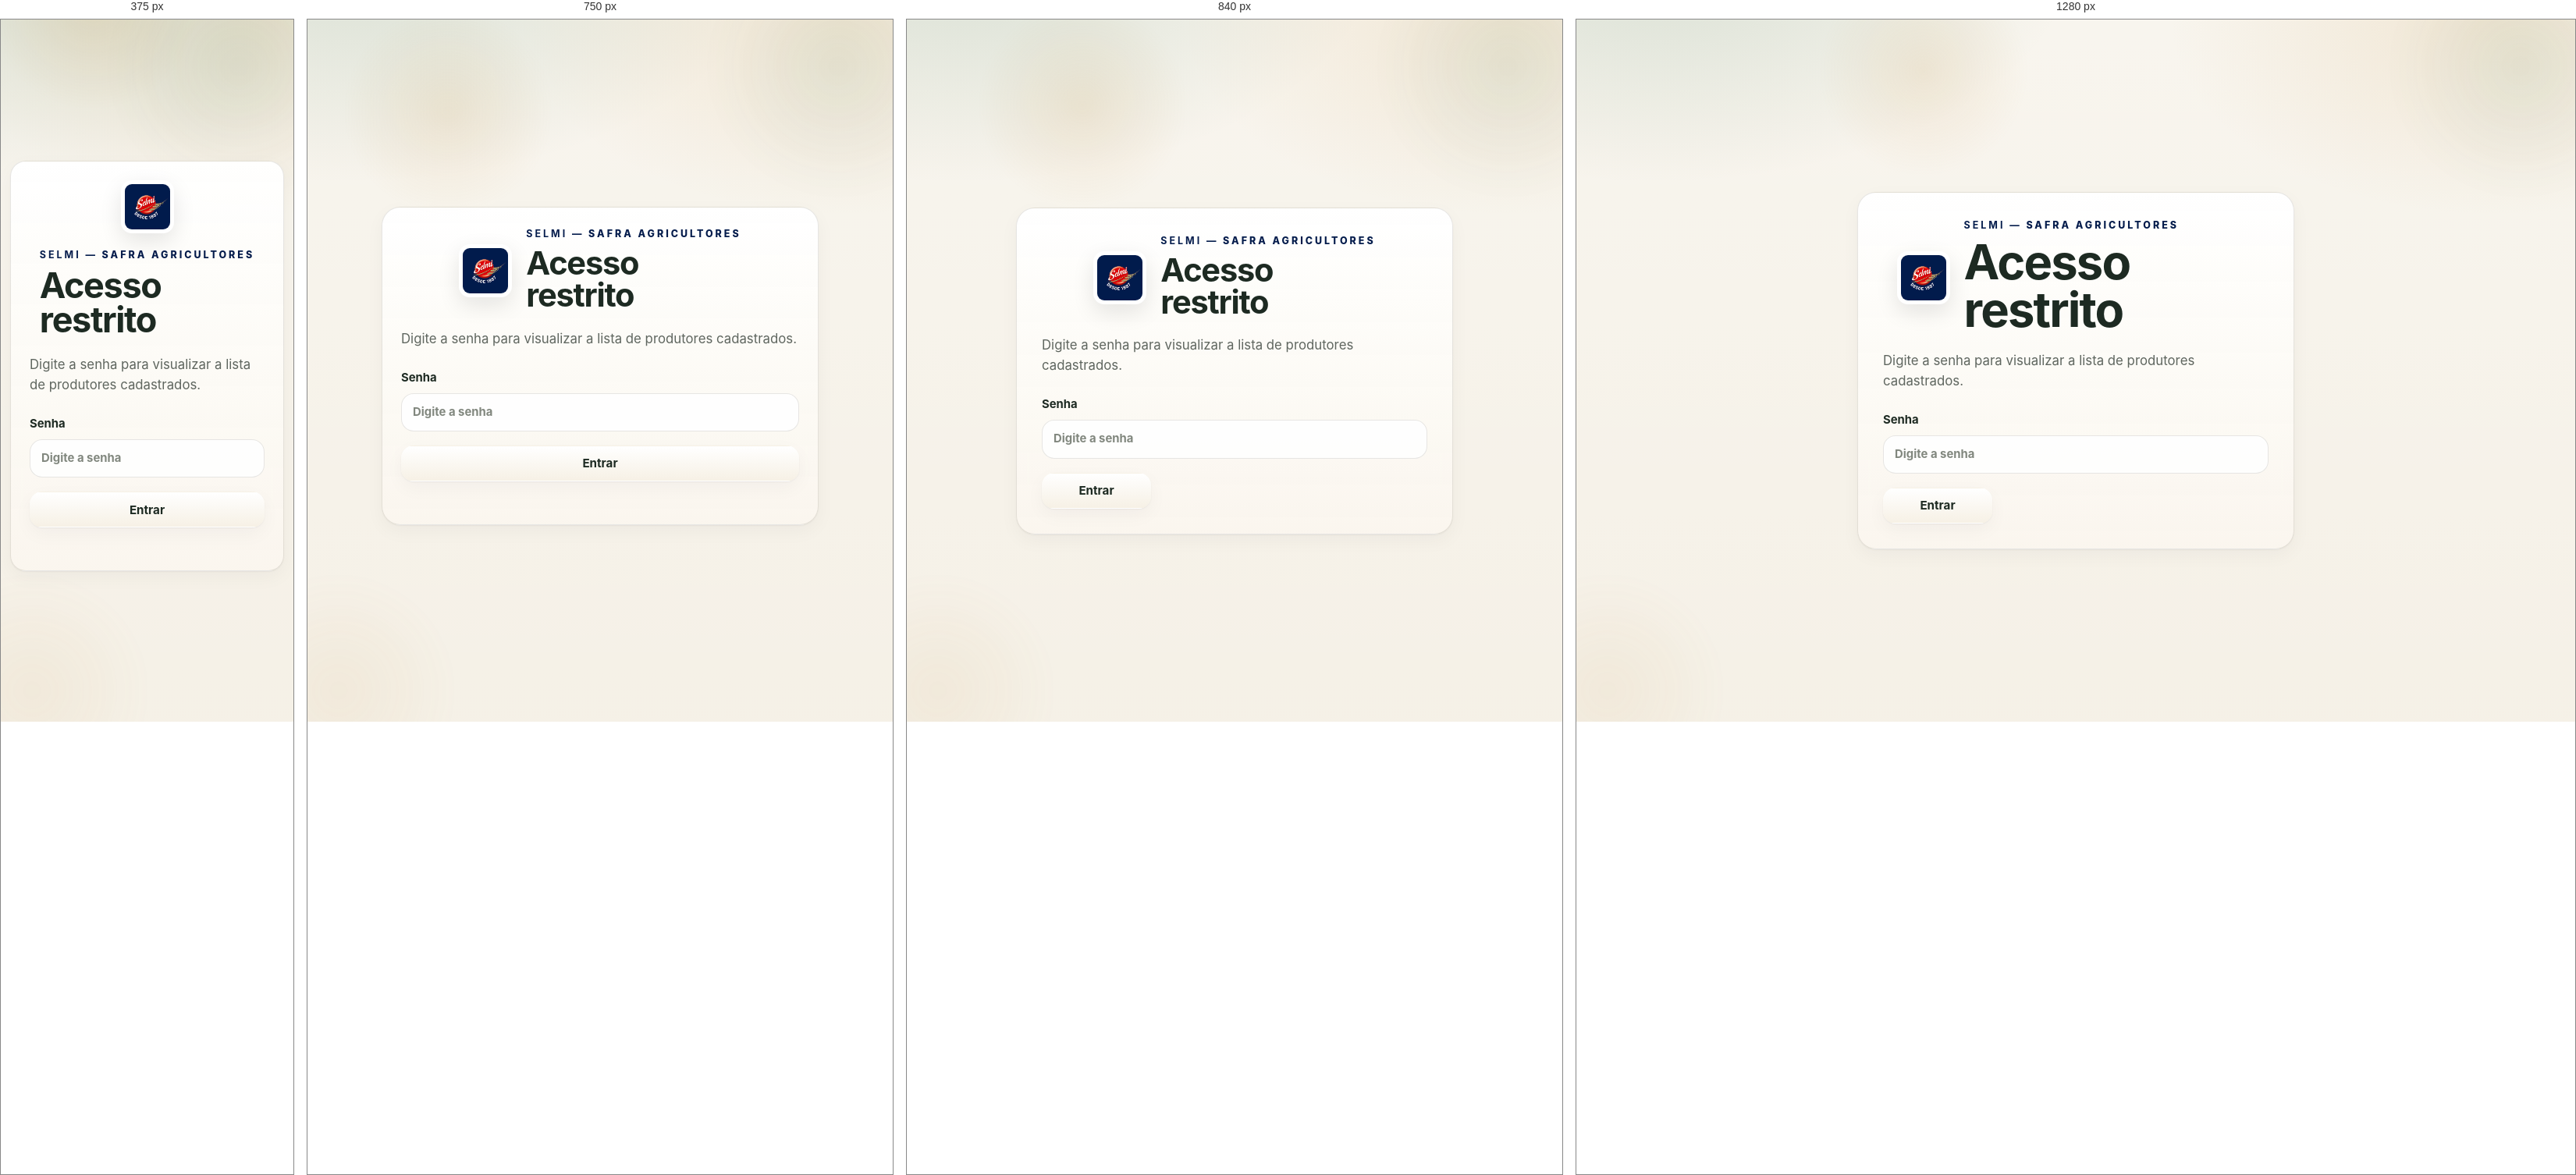
Rendered at 375 px, 750 px, 840 px and 1280 px, left to right.

<!-- file: login.html -->
<!doctype html>
<html lang="pt-BR">
  <head>
    <meta charset="UTF-8" />
    <meta name="viewport" content="width=device-width, initial-scale=1.0" />
    <title>Acesso à lista</title>
    <link rel="preconnect" href="https://fonts.googleapis.com" />
    <link rel="preconnect" href="https://fonts.gstatic.com" crossorigin />
    <link href="https://fonts.googleapis.com/css2?family=Inter:wght@400;500;600;700;800&family=Inter+Tight:wght@600;700;800&display=swap" rel="stylesheet" />
    <link rel="stylesheet" href="theme.css" />
    <link rel="stylesheet" href="styles.css" />
  </head>
  <body>
    <main class="shell auth-shell">
      <section class="card auth-card">
        <div class="hero-brand hero-brand-center">
          <img class="brand-logo" src="/img/Selmi_logo.jpg" alt="Selmi" />
          <div>
            <p class="eyebrow"><strong>Selmi</strong> — Safra Agricultores</p>
            <h1>Acesso restrito</h1>
          </div>
        </div>
        <p class="lead">Digite a senha para visualizar a lista de produtores cadastrados.</p>

        <form id="loginForm" class="auth-form">
          <label>
            <span>Senha</span>
            <input name="password" type="password" autocomplete="current-password" placeholder="Digite a senha" required />
          </label>

          <div class="actions">
            <button type="submit">Entrar</button>
            <p id="loginMessage" class="message" aria-live="polite"></p>
          </div>
        </form>
      </section>
    </main>

    <script src="login.js"></script>
  </body>
</html>

/* @media block from theme.css */
@media (max-width: 900px) {
  main, .container, .page, .shell, .shell-wide {
    width: min(100% - 24px, 1120px);
  }

  .section-header,
  .list-header,
  .hero,
  .hero-inline {
    align-items: flex-start;
  }
}

/* @media block from theme.css */
@media (max-width: 720px) {
  .shell {
    padding: 24px 0 56px;
  }

  section, .card, .panel, .hero, .auth-card {
    padding: 22px;
    border-radius: 20px;
  }

  summary,
  details > *:not(summary) {
    padding-left: 18px;
    padding-right: 18px;
  }

  h1 {
    font-size: clamp(2.15rem, 12vw, 3.1rem);
  }
}

/* @media block from styles.css */
@media (max-width: 780px) {
  .form-grid {
    grid-template-columns: 1fr;
  }

  .product-grid {
    grid-template-columns: 1fr;
  }

  .span-2,
  .span-full {
    grid-column: auto;
  }

  .auth-shell {
    padding-top: 28px;
    padding-bottom: 40px;
  }

  .auth-card {
    padding: 24px;
  }

  .form-grid .actions,
  .auth-form .actions {
    flex-direction: column;
    align-items: stretch;
  }

  .form-grid .actions button,
  .auth-form .actions button {
    width: 100%;
  }

  .form-grid .actions .message,
  .auth-form .actions .message {
    flex-basis: auto;
  }
}